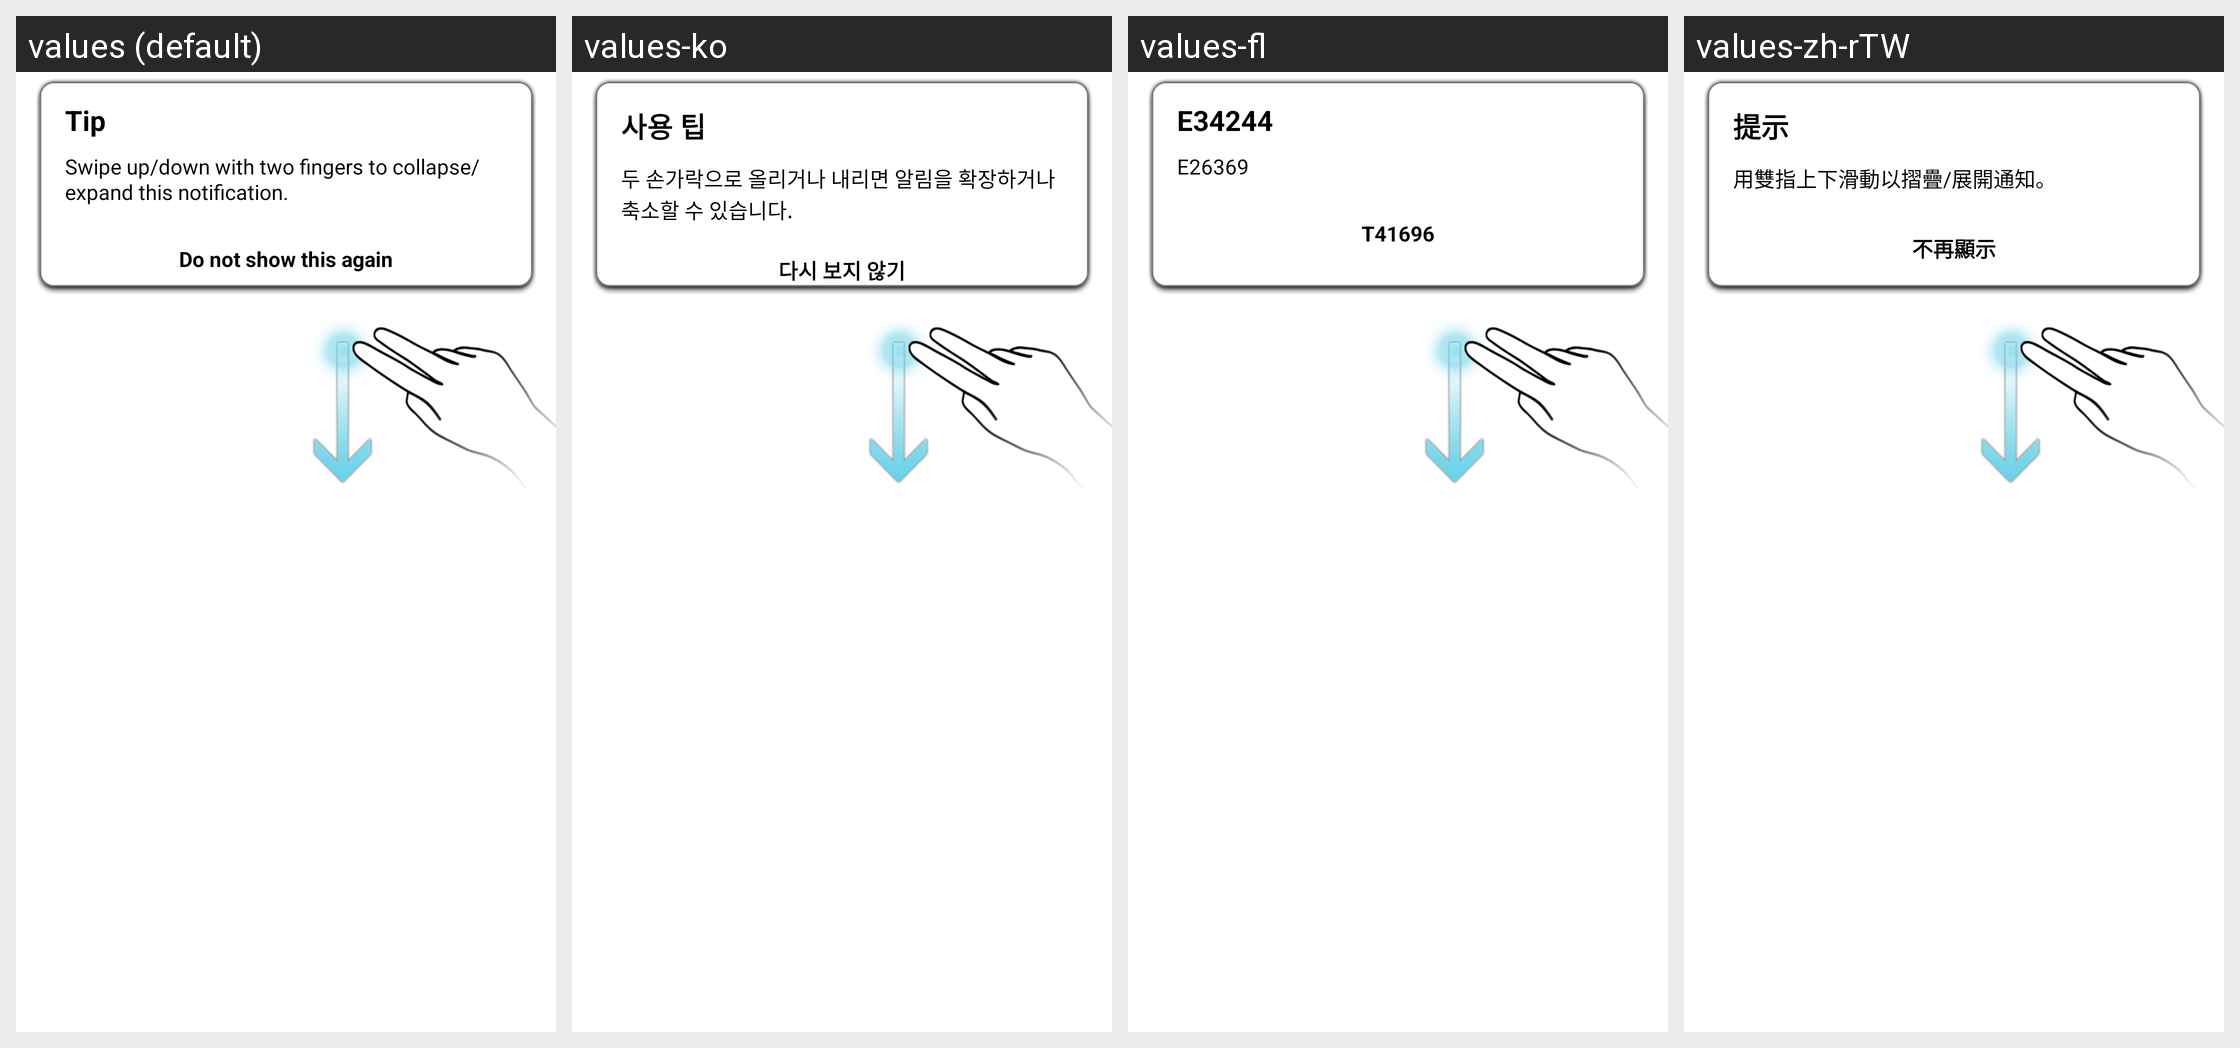

Strings drawn on this Android screen and how each of the app's shown locales translates them:
Android screen res/layout/expandable_notification_guide.xml rendered under 4 locales, left to right: values (default), values-ko, values-fl, values-zh-rTW. Device: Nexus 5 (rendered at 1080×1920; each locale shown at half size, 540×960, under a caption strip naming it); theme Theme.MaterialComponents.DayNight.NoActionBar.
Other locales in the repository, not shown: values-en-rUS, values-es, values-es-rMX, values-fr, values-fr-rCA, values-zh-rCN.
Strings drawn on this screen, with the default value and each locale's value (text and hints the layout hard-codes, and strings that could not be matched under every locale, appear in the picture but are not listed):

sp_tip_NORMAL
  values: Tip
  values-ko: 사용 팁
  values-fl: E34244
  values-zh-rTW: 提示

expandable_notification_guide_text
  values: Swipe up/down with two fingers to collapse/expand this notification.
  values-ko: 두 손가락으로 올리거나 내리면 알림을 확장하거나 축소할 수 있습니다.
  values-fl: E26369
  values-zh-rTW: 用雙指上下滑動以摺疊/展開通知。

sp_do_not_show_again_NORMAL
  values: Do not show this again
  values-ko: 다시 보지 않기
  values-fl: T41696
  values-zh-rTW: 不再顯示
